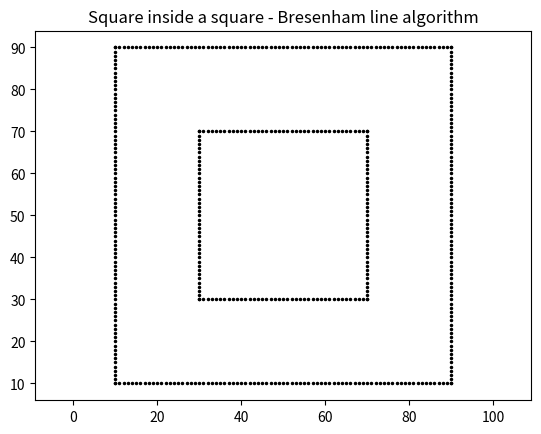

The script that saved this image:
# Square inside a square - Bresenham line algorithm
import math
import matplotlib.pyplot as plt

def bresenham(x1, y1, x2, y2):
    dx, dy = abs(x2 - x1), abs(y2 - y1)
    sx = 1 if x2 > x1 else -1
    sy = 1 if y2 > y1 else -1
    err = dx - dy
    pts = []
    while True:
        pts.append((x1, y1))
        if x1 == x2 and y1 == y2:
            break
        e2 = 2 * err
        if e2 > -dy:
            err -= dy
            x1 += sx
        if e2 < dx:
            err += dx
            y1 += sy
    return pts



def polygon(p):
    pts = []
    for i in range(len(p)):
        x1, y1 = p[i]
        x2, y2 = p[(i + 1) % len(p)]
        pts += bresenham(x1, y1, x2, y2)
    return pts


outer = [(10, 10), (90, 10), (90, 90), (10, 90)]
inner = [(30, 30), (70, 30), (70, 70), (30, 70)]
pts = polygon(outer) + polygon(inner)

plt.plot([p[0] for p in pts], [p[1] for p in pts], "k.", markersize=3)
plt.axis("equal")
plt.title("Square inside a square - Bresenham line algorithm")
plt.show()
